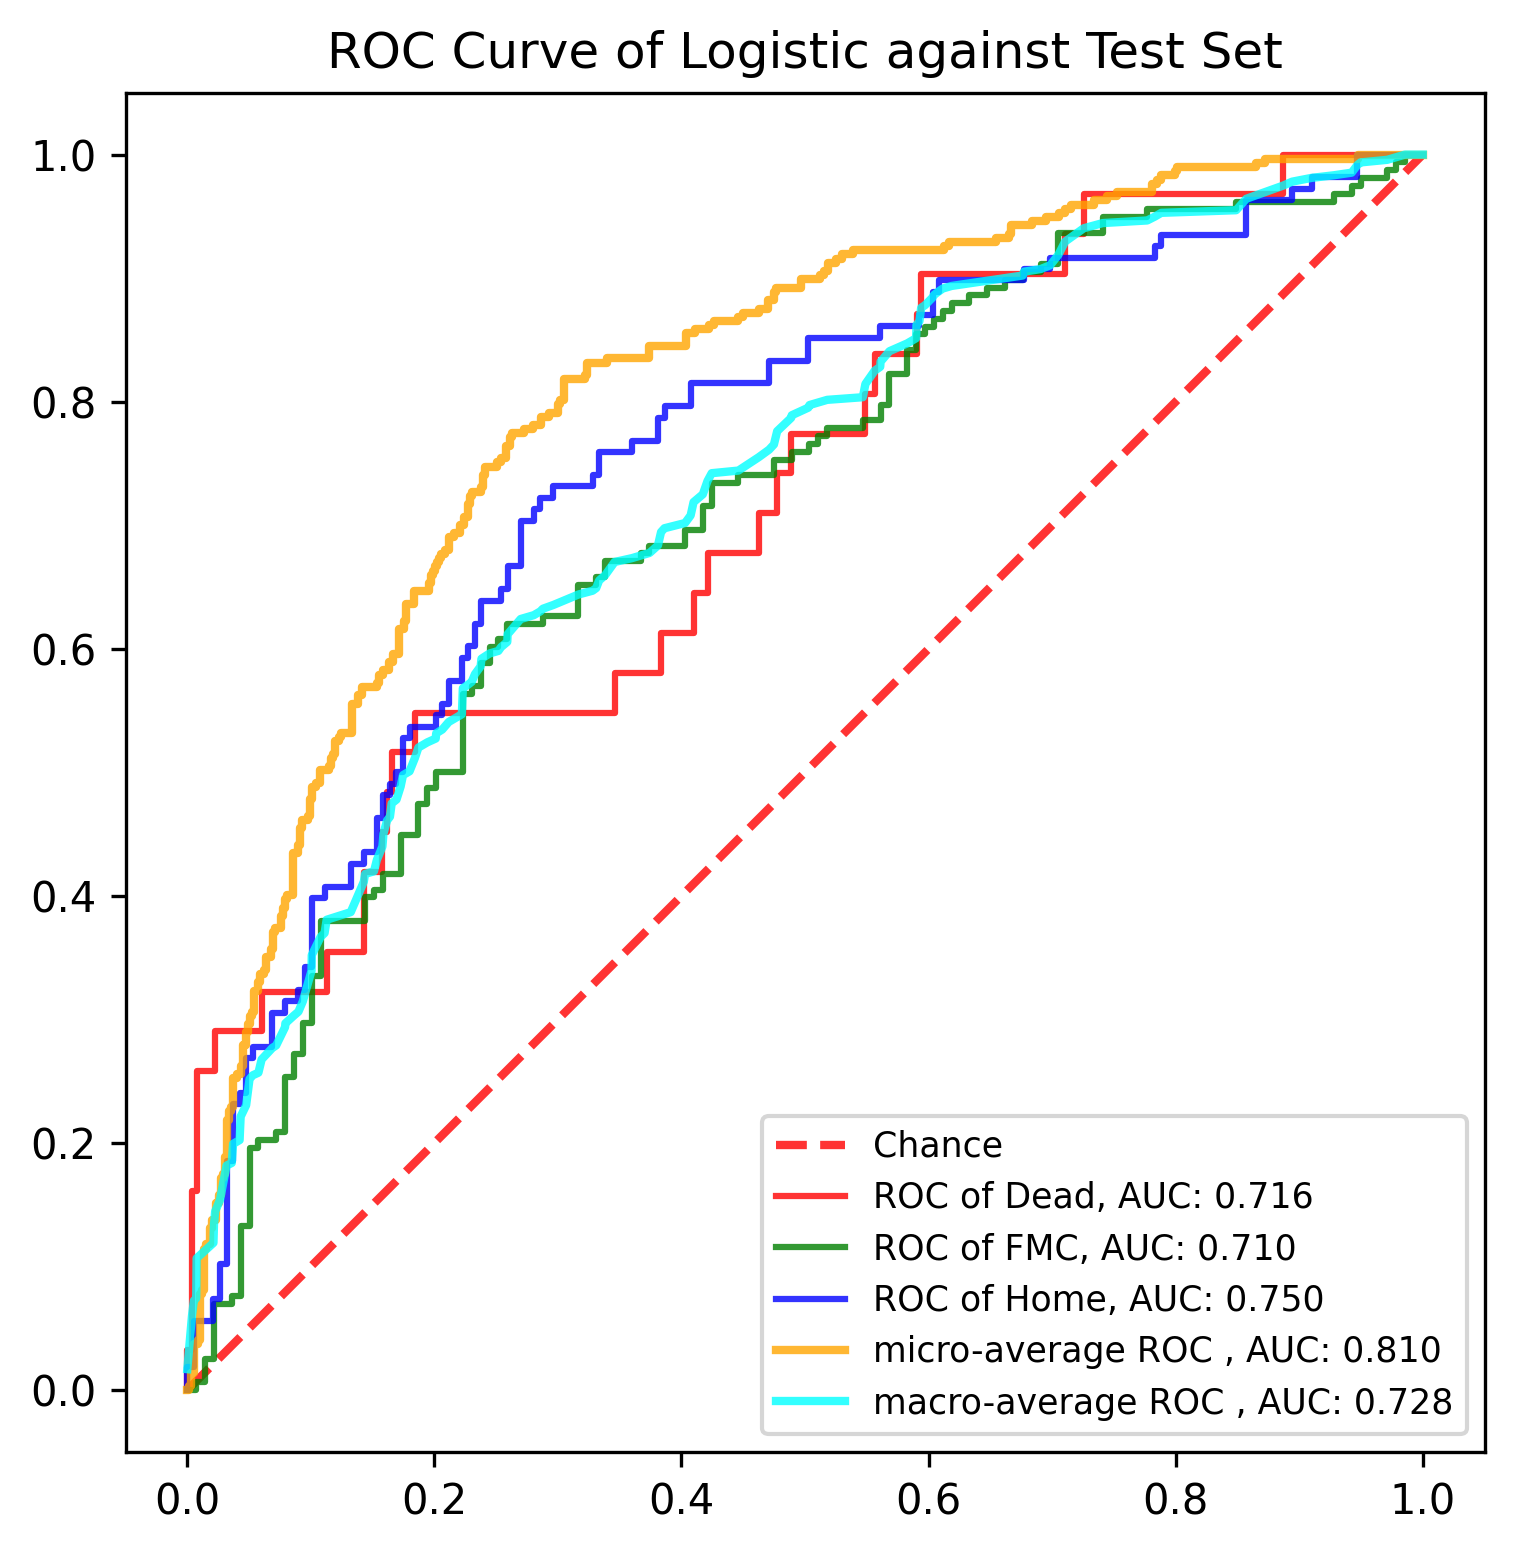

The data file committed next to this chart (first rows):
, y_true, y_proba_0, y_proba_1, y_proba_2, fpr_0, fpr_1, fpr_2, tpr_0, tpr_1, tpr_2, threshold_0, threshold_1, threshold_2, fpr_micro, tpr_micro, fpr_macro, tpr_macro
0, 1, 0.1746, 0.7342, 0.09122, 0.0, 0.0, 0.0, 0.0, 0.0, 0.0, 1.725, 1.887, 1.763, 0.0, 0.0, 0.0, 0.01693
1, 0, 0.5337, 0.4611, 0.005139, 0.0, 0.007194, 0.0, 0.03226, 0.0, 0.009259, 0.7254, 0.8868, 0.763, 0.001684, 0.0, 0.003759, 0.05994
2, 0, 0.01867, 0.4544, 0.5269, 0.003759, 0.007194, 0.0, 0.03226, 0.006329, 0.01852, 0.6851, 0.8505, 0.7604, 0.001684, 0.003367, 0.005291, 0.07228
3, 0, 0.06364, 0.7372, 0.1991, 0.003759, 0.01439, 0.005291, 0.1613, 0.006329, 0.01852, 0.5337, 0.8454, 0.7556, 0.003367, 0.003367, 0.007194, 0.07439
4, 0, 0.02996, 0.2424, 0.7276, 0.007519, 0.01439, 0.005291, 0.1613, 0.02532, 0.05556, 0.5219, 0.8217, 0.7337, 0.003367, 0.01347, 0.007519, 0.1066
5, 1, 0.01208, 0.6144, 0.3736, 0.007519, 0.02158, 0.02116, 0.2581, 0.02532, 0.05556, 0.4638, 0.8143, 0.7203, 0.005051, 0.01347, 0.01439, 0.113
6, 1, 0.05439, 0.2392, 0.7064, 0.02256, 0.02158, 0.02116, 0.2581, 0.06962, 0.07407, 0.3983, 0.7913, 0.7065, 0.005051, 0.03704, 0.02116, 0.1192
7, 1, 0.02882, 0.3967, 0.5745, 0.02256, 0.03597, 0.02646, 0.2903, 0.06962, 0.07407, 0.3957, 0.7861, 0.7064, 0.008418, 0.03704, 0.02158, 0.1339
8, 1, 0.2022, 0.6787, 0.1191, 0.06015, 0.03597, 0.02646, 0.2903, 0.07595, 0.1019, 0.2999, 0.7849, 0.6961, 0.008418, 0.0404, 0.02256, 0.1447
9, 1, 0.1167, 0.8226, 0.06068, 0.06015, 0.04317, 0.03175, 0.3226, 0.07595, 0.1019, 0.2855, 0.7793, 0.6867, 0.0101, 0.0404, 0.02646, 0.1539
10, 1, 0.03667, 0.4255, 0.5378, 0.1128, 0.04317, 0.03175, 0.3226, 0.1329, 0.1852, 0.2229, 0.7593, 0.6651, 0.0101, 0.07744, 0.03175, 0.1817
11, 1, 0.01704, 0.7913, 0.1916, 0.1128, 0.05036, 0.03704, 0.3548, 0.1329, 0.1852, 0.2159, 0.7583, 0.6615, 0.01178, 0.07744, 0.03597, 0.1838
12, 1, 0.5219, 0.459, 0.01915, 0.1429, 0.05036, 0.03704, 0.3548, 0.1962, 0.2315, 0.1918, 0.7414, 0.6528, 0.01178, 0.08081, 0.03704, 0.1993
13, 1, 0.1424, 0.7375, 0.1201, 0.1429, 0.05755, 0.04233, 0.4194, 0.1962, 0.2315, 0.1899, 0.7402, 0.6526, 0.01347, 0.08081, 0.04233, 0.2023
14, 1, 0.005694, 0.507, 0.4873, 0.1579, 0.05755, 0.04233, 0.4194, 0.2025, 0.2407, 0.1746, 0.7375, 0.6521, 0.01347, 0.1145, 0.04317, 0.2213
15, 1, 0.2298, 0.6957, 0.07444, 0.1579, 0.07194, 0.04762, 0.4516, 0.2025, 0.2407, 0.1714, 0.7372, 0.6521, 0.01515, 0.1145, 0.04762, 0.2306
16, 2, 0.09101, 0.7402, 0.1688, 0.1617, 0.07194, 0.04762, 0.4516, 0.2089, 0.2685, 0.1702, 0.7342, 0.6477, 0.01515, 0.1178, 0.05036, 0.2517
17, 0, 0.03929, 0.8868, 0.07391, 0.1617, 0.07914, 0.05291, 0.4839, 0.2089, 0.2685, 0.1675, 0.7333, 0.6435, 0.01852, 0.1178, 0.05291, 0.2548
18, 2, 0.01481, 0.4956, 0.4896, 0.1654, 0.07914, 0.05291, 0.4839, 0.2532, 0.2778, 0.1638, 0.7173, 0.6433, 0.01852, 0.1313, 0.05755, 0.2569
19, 1, 0.04268, 0.4706, 0.4867, 0.1654, 0.08633, 0.06878, 0.5161, 0.2532, 0.2778, 0.1607, 0.7169, 0.6397, 0.0202, 0.1313, 0.06015, 0.2676
20, 1, 0.01824, 0.6154, 0.3664, 0.1842, 0.08633, 0.06878, 0.5161, 0.2722, 0.3056, 0.1509, 0.7092, 0.6308, 0.0202, 0.138, 0.06878, 0.2769
21, 2, 0.0459, 0.3472, 0.6069, 0.1842, 0.09353, 0.07937, 0.5484, 0.2722, 0.3056, 0.1502, 0.7067, 0.6242, 0.02357, 0.138, 0.07194, 0.279
22, 0, 0.02666, 0.6998, 0.2735, 0.3459, 0.09353, 0.07937, 0.5484, 0.2975, 0.3148, 0.08728, 0.7007, 0.6209, 0.02357, 0.1515, 0.07914, 0.2938
23, 1, 0.02943, 0.625, 0.3455, 0.3459, 0.1007, 0.08995, 0.5806, 0.2975, 0.3148, 0.08543, 0.6998, 0.6165, 0.02525, 0.1515, 0.07937, 0.2969
24, 1, 0.007804, 0.3487, 0.6435, 0.3835, 0.1007, 0.08995, 0.5806, 0.3354, 0.3241, 0.06664, 0.6908, 0.616, 0.02525, 0.1582, 0.08633, 0.3032
25, 1, 0.06167, 0.3482, 0.5901, 0.3835, 0.1079, 0.09524, 0.6129, 0.3354, 0.3241, 0.06364, 0.6895, 0.6102, 0.02694, 0.1582, 0.08995, 0.3063
26, 2, 0.01473, 0.6356, 0.3496, 0.4098, 0.1079, 0.09524, 0.6129, 0.3797, 0.3426, 0.05439, 0.6787, 0.6069, 0.02694, 0.1717, 0.09353, 0.3147
27, 1, 0.08932, 0.6893, 0.2214, 0.4098, 0.1439, 0.1005, 0.6452, 0.3797, 0.3426, 0.05383, 0.6696, 0.6058, 0.02862, 0.1717, 0.09524, 0.3209
28, 1, 0.1036, 0.5706, 0.3258, 0.4211, 0.1439, 0.1005, 0.6452, 0.3987, 0.3981, 0.05215, 0.6614, 0.5908, 0.02862, 0.1751, 0.1005, 0.3394
29, 1, 0.03845, 0.6495, 0.312, 0.4211, 0.1511, 0.1111, 0.6774, 0.3987, 0.3981, 0.05188, 0.6568, 0.5838, 0.0303, 0.1751, 0.1007, 0.3521
30, 1, 0.2124, 0.7064, 0.08115, 0.4624, 0.1511, 0.1111, 0.6774, 0.4051, 0.4074, 0.04484, 0.6551, 0.5831, 0.0303, 0.1886, 0.1079, 0.3668
31, 1, 0.03321, 0.7205, 0.2463, 0.4624, 0.1583, 0.1323, 0.7097, 0.4051, 0.4074, 0.04356, 0.6548, 0.5664, 0.03199, 0.1886, 0.1111, 0.3699
32, 1, 0.00741, 0.5696, 0.423, 0.4774, 0.1583, 0.1323, 0.7097, 0.4177, 0.4259, 0.0425, 0.6495, 0.5549, 0.03199, 0.2189, 0.1128, 0.3807
33, 1, 0.04943, 0.7735, 0.1771, 0.4774, 0.1727, 0.1429, 0.7419, 0.4177, 0.4259, 0.04228, 0.6448, 0.5433, 0.03367, 0.2189, 0.1323, 0.3868
34, 0, 0.04228, 0.4981, 0.4596, 0.4887, 0.1727, 0.1429, 0.7419, 0.4494, 0.4352, 0.03963, 0.6377, 0.5411, 0.03367, 0.2256, 0.1429, 0.4114
35, 0, 0.05383, 0.4873, 0.4589, 0.4887, 0.1871, 0.1534, 0.7742, 0.4494, 0.4352, 0.03929, 0.6319, 0.5378, 0.03535, 0.2256, 0.1439, 0.4178
36, 1, 0.007886, 0.4945, 0.4976, 0.5489, 0.1871, 0.1534, 0.7742, 0.4747, 0.463, 0.03254, 0.625, 0.5293, 0.03535, 0.229, 0.1511, 0.4199
37, 1, 0.2766, 0.6644, 0.05902, 0.5489, 0.1942, 0.1587, 0.8065, 0.4747, 0.463, 0.03106, 0.6203, 0.5289, 0.03704, 0.229, 0.1534, 0.4291
38, 2, 0.0208, 0.4197, 0.5595, 0.5564, 0.1942, 0.1587, 0.8065, 0.4873, 0.4815, 0.03002, 0.6144, 0.5276, 0.03704, 0.2525, 0.1579, 0.4399
39, 1, 0.06121, 0.7788, 0.16, 0.5564, 0.2014, 0.164, 0.8387, 0.4873, 0.4815, 0.02996, 0.6142, 0.5269, 0.0404, 0.2525, 0.1583, 0.4441
40, 1, 0.3983, 0.4167, 0.185, 0.5902, 0.2014, 0.164, 0.8387, 0.5, 0.4907, 0.02755, 0.6099, 0.5235, 0.0404, 0.2559, 0.1587, 0.4503
41, 0, 0.1675, 0.5213, 0.3112, 0.5902, 0.223, 0.1693, 0.871, 0.5, 0.4907, 0.02724, 0.6049, 0.5233, 0.04377, 0.2559, 0.1617, 0.461
42, 2, 0.02552, 0.2679, 0.7065, 0.594, 0.223, 0.1693, 0.871, 0.5633, 0.5, 0.02698, 0.5696, 0.5233, 0.04377, 0.2626, 0.164, 0.4641
43, 0, 0.1502, 0.5048, 0.345, 0.594, 0.2302, 0.1746, 0.9032, 0.5633, 0.5, 0.02666, 0.5694, 0.5193, 0.04545, 0.2626, 0.1654, 0.4749
44, 2, 0.009697, 0.4354, 0.5549, 0.7105, 0.2302, 0.1746, 0.9032, 0.5696, 0.5278, 0.01899, 0.5656, 0.5133, 0.04545, 0.2795, 0.1693, 0.478
45, 2, 0.0151, 0.2983, 0.6866, 0.7105, 0.2374, 0.1799, 0.9355, 0.5696, 0.5278, 0.01867, 0.5611, 0.5096, 0.04714, 0.2795, 0.1727, 0.4885
46, 1, 0.1884, 0.7249, 0.08666, 0.7256, 0.2374, 0.1799, 0.9355, 0.5886, 0.537, 0.01822, 0.557, 0.5087, 0.04714, 0.2896, 0.1746, 0.4978
47, 2, 0.0431, 0.6059, 0.351, 0.7256, 0.2446, 0.2011, 0.9677, 0.5886, 0.537, 0.01821, 0.5566, 0.5042, 0.04882, 0.2896, 0.1799, 0.5008
48, 1, 0.1702, 0.5656, 0.2642, 0.8872, 0.2446, 0.2011, 0.9677, 0.6013, 0.5463, 0.00985, 0.5525, 0.4993, 0.04882, 0.2963, 0.1842, 0.5116
49, 2, 0.08728, 0.5231, 0.3896, 0.8872, 0.2518, 0.2063, 1.0, 0.6013, 0.5463, 0.009707, 0.5461, 0.4976, 0.05051, 0.2963, 0.1871, 0.52
50, 1, 0.005917, 0.4652, 0.5289, 1.0, 0.2518, 0.2063, 1.0, 0.6076, 0.5556, 0.002857, 0.5433, 0.4967, 0.05051, 0.303, 0.1942, 0.5243
51, 2, 0.002857, 0.2974, 0.6998, , 0.259, 0.2116, , 0.6076, 0.5556, , 0.542, 0.4964, 0.05219, 0.303, 0.2011, 0.5273
52, 2, 0.02357, 0.3243, 0.6521, , 0.259, 0.2116, , 0.6203, 0.5741, , 0.5418, 0.4955, 0.05219, 0.3064, 0.2014, 0.5316
53, 2, 0.01899, 0.4534, 0.5276, , 0.2878, 0.2222, , 0.6203, 0.5741, , 0.5302, 0.4945, 0.05387, 0.3064, 0.2063, 0.5346
54, 2, 0.2038, 0.379, 0.4172, , 0.2878, 0.2222, , 0.6266, 0.5926, , 0.5279, 0.4888, 0.05387, 0.3232, 0.2116, 0.5408
55, 1, 0.0384, 0.578, 0.3836, , 0.3165, 0.2275, , 0.6266, 0.5926, , 0.519, 0.4873, 0.05724, 0.3232, 0.2222, 0.547
56, 2, 0.006193, 0.6049, 0.3889, , 0.3165, 0.2275, , 0.6519, 0.6019, , 0.5124, 0.4868, 0.05724, 0.33, 0.223, 0.5681
57, 0, 0.05188, 0.542, 0.4061, , 0.3309, 0.2328, , 0.6519, 0.6019, , 0.5103, 0.4867, 0.05892, 0.33, 0.2275, 0.5712
58, 1, 0.121, 0.7463, 0.1327, , 0.3309, 0.2328, , 0.6582, 0.6204, , 0.509, 0.4829, 0.05892, 0.3367, 0.2302, 0.5733
59, 1, 0.02914, 0.4982, 0.4727, , 0.3381, 0.2381, , 0.6582, 0.6204, , 0.5072, 0.4822, 0.06229, 0.3367, 0.2328, 0.5795
... 831 more rows
